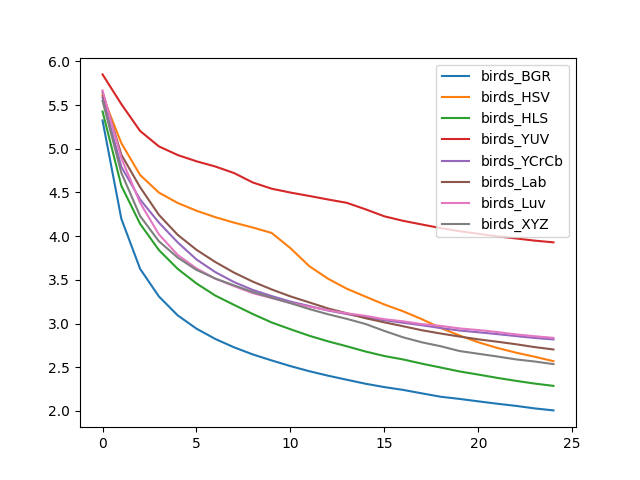

The file beside this chart, header and first rows:
, birds_BGR, birds_HSV, birds_HLS, birds_YUV, birds_YCrCb, birds_Lab, birds_Luv, birds_XYZ
0, 5.324, 5.607, 5.426, 5.85, 5.585, 5.645, 5.666, 5.548
1, 4.199, 5.064, 4.576, 5.51, 4.794, 4.932, 4.893, 4.725
2, 3.625, 4.699, 4.14, 5.203, 4.419, 4.559, 4.38, 4.229
3, 3.31, 4.498, 3.84, 5.027, 4.155, 4.243, 4.02, 3.941
4, 3.093, 4.379, 3.625, 4.928, 3.928, 4.015, 3.785, 3.755
5, 2.941, 4.291, 3.459, 4.856, 3.733, 3.843, 3.631, 3.613
6, 2.824, 4.217, 3.32, 4.797, 3.588, 3.704, 3.513, 3.515
7, 2.728, 4.154, 3.213, 4.722, 3.474, 3.582, 3.428, 3.437
8, 2.646, 4.098, 3.108, 4.613, 3.384, 3.479, 3.348, 3.36
9, 2.578, 4.036, 3.012, 4.543, 3.314, 3.39, 3.292, 3.295
10, 2.513, 3.862, 2.935, 4.498, 3.251, 3.311, 3.236, 3.233
11, 2.455, 3.657, 2.86, 4.46, 3.2, 3.242, 3.193, 3.166
12, 2.403, 3.513, 2.796, 4.419, 3.149, 3.173, 3.153, 3.106
13, 2.357, 3.398, 2.74, 4.381, 3.108, 3.118, 3.117, 3.053
14, 2.311, 3.307, 2.68, 4.307, 3.072, 3.061, 3.088, 2.995
15, 2.273, 3.218, 2.628, 4.226, 3.038, 3.014, 3.049, 2.915
16, 2.241, 3.14, 2.589, 4.175, 3.008, 2.969, 3.025, 2.842
17, 2.201, 3.049, 2.541, 4.133, 2.981, 2.923, 2.993, 2.785
18, 2.162, 2.949, 2.497, 4.092, 2.948, 2.886, 2.973, 2.74
19, 2.138, 2.863, 2.452, 4.056, 2.92, 2.851, 2.944, 2.685
20, 2.11, 2.786, 2.416, 4.027, 2.9, 2.819, 2.925, 2.654
21, 2.083, 2.721, 2.379, 3.998, 2.879, 2.792, 2.903, 2.623
22, 2.058, 2.667, 2.344, 3.974, 2.857, 2.763, 2.875, 2.59
23, 2.029, 2.62, 2.313, 3.948, 2.835, 2.73, 2.855, 2.566
24, 2.006, 2.57, 2.287, 3.929, 2.818, 2.703, 2.836, 2.536
